Run: headless pygame with SDL's dummy video driver; simulated clock (each Clock.tick advances the game by its frame time, no real sleeping); random seed 0; keys injected as events and as key.get_pressed() state; no mouse input.
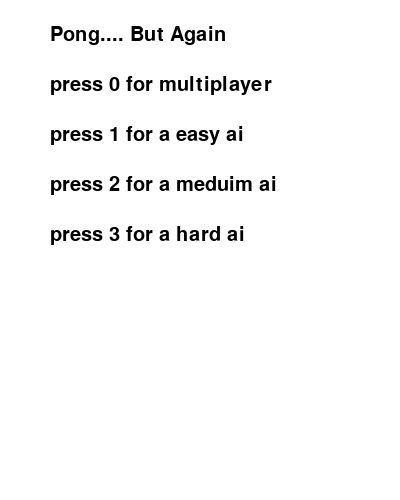
Frame 1 of 4 · flips 1–60 · no input
Frame 2 of 4 · flips 61–180 · tapped SPACE, RETURN · held RIGHT (→), D · screen unchanged from frame 1, image omitted
Frame 3 of 4 · flips 181–300 · held DOWN (↓), S · screen unchanged from frame 2, image omitted
Frame 4 of 4 · flips 301–420 · held LEFT (←), A, UP (↑), W · screen unchanged from frame 3, image omitted

The pygame program that drew these frames:

import pygame, sys, random,time
#import pygame.locals as gameGlobals,allows a key to be held down to do a repeat action
window =  pygame.display.set_mode((400,500))
pygame.init()
pygame.font.init()
pygame.key.set_repeat(1,10)
#creates the font and size of the text
font = pygame.font.SysFont("Times New Roman", 30)


#some variables
score1 = 0
score2 = 0
timer = 0
screen = "menu"
transition = 3
pwr = False
pwrStor = "none"
aiLvl = ""

#colors for ease of use
red = (255,0,0)
green = (0,255,0)
blue = (0,0,255)
white = (255,255,255)



class pddl:
    #initalizes the paddle
    def __init__(self,xPos, yPos, color):
        self.xPos = xPos
        self.yPos = yPos
        self.color = color
    #draws the paddles
    def draw(self):
        pygame.draw.rect(window, self.color,(self.xPos,self.yPos,50,10))
    #controlls for paddle 1
    def move1(self,key):
        if key == ",":
            if self.xPos >= 0:
                self.xPos -= 4
        elif key == ".":
            if self.xPos <= 350:
                self.xPos += 4
    #controlls for paddle 2
    def move2(self,key):
        if key == "z" :
            if self.xPos >= 0:
                self.xPos -= 4
        elif key == "x":
            if self.xPos <= 350:
                self.xPos += 4



class circl:
    #initalizes the function
    def __init__(self,xPos, yPos, color):
        self.xPos = xPos
        self.yPos = yPos
        self.color = color
        self.xSpeed = -7
        self.ySpeed = 5
        self.maxSpeed = 8
    #draws the circle
    def draw(self):
        pygame.draw.circle(window, self.color,(self.xPos,self.yPos),25,25)

    def move(self, rec1, rec2):
        #collision for the walls
        if self.xPos in range(375,10000):
            self.xSpeed = -(random.randrange(3,7))
            if self.ySpeed > 0:
                self.ySpeed = random.randrange(6,self.maxSpeed)
            else:
                self.ySpeed = -(random.randrange(6,self.maxSpeed))
        elif self.xPos in range(-10000,25):
            self.xSpeed = random.randrange(3,7)
            if self.ySpeed > 0:
                self.ySpeed = random.randrange(6,self.maxSpeed)
            else:
                self.ySpeed = -(random.randrange(6,self.maxSpeed))

        #collision for the paddles
        if (self.yPos < 70 and self.xPos in range(rec2[0]-25, rec2[0]+75)) or (self.yPos > 450 and self.xPos in range(rec1[0]-25, rec1[0]+75)):
            self.xSpeed = -(self.xSpeed)
            
        elif self.yPos in range(rec1[1]-25, rec1[1]+35) and self.xPos in range(rec1[0]-25, rec1[0]+75):
            self.ySpeed = -(self.ySpeed)

        elif (self.yPos in range(rec2[1]-25, rec2[1]+35)) and (self.xPos in range(rec2[0]-25, rec2[0]+75)):
            self.ySpeed = -(self.ySpeed)

        #moves the ball based on the speed
        self.yPos += self.ySpeed
        self.xPos += self.xSpeed
        self.draw()
    #if the click is with in the hitbox then it will check for the health of the target

class pwrBall(circl):
    #makes the ball green and makes the max speed faster
    def __init__(self,xPos,yPos,xSpeed,ySpeed):
        circl.__init__(self,xPos,yPos,green)
        self.xSpeed = xSpeed
        self.ySpeed = ySpeed
        self.color = green
        self.maxSpeed = 12

class pwrSpawn():
    def __init__(self,xPos,yPos,color):
        self.xPos = xPos
        self.yPos = yPos
        self.color = color
    def draw(self):
        pygame.draw.rect(window, self.color,(self.xPos,self.yPos,20,20))
    def col(self,ballX,ballY):
        if ballX in range(self.xPos-25, self.xPos + 45) and ballY in range(self.yPos-25, self.yPos + 45):
            return True
        else:
            return False


    




def scoreCheck(bPos):
     #checks if the ball is out of the screen and gives the point to the other player
    if bPos > 525:
        return "score1"
    elif bPos < -25:
        return "score2"

def onScore():
    #if someone scores then it resets some variables
    ball.xPos = 200
    paddle1.xPos = 175
    paddle2.xPos = 175
    ball.ySpeed = 0
    ball.draw()
    return 1

def ai(aiLvl):
    #moves the paddle based on the ai lvl
    if paddle2.xPos - ball.xPos > 6:
        if paddle2.xPos > 5:
            paddle2.xPos -= aiLvl
    elif paddle2.xPos - ball.xPos < -6:
        if paddle2.xPos < 395:
            paddle2.xPos += aiLvl

def menu():
    textsurface2 = font.render('press 0 for multiplayer' ,True, (0, 0, 0))
    textsurfaceE = font.render('press 1 for a easy ai',True , (0,0,0))
    textsurfaceM = font.render('press 2 for a meduim ai',True , (0,0,0))
    textsurfaceH = font.render('press 3 for a hard ai',True , (0,0,0))
    window.blit(textsurface2,(50,50+25))
    window.blit(textsurfaceE,(50,100+25))
    window.blit(textsurfaceM,(50,150+25))
    window.blit(textsurfaceH,(50,200+25))


        
#makes the targets, gives them random starting cords and random speeds
ball = circl(200,100,red)
paddle1 = pddl(175, 450, blue)
paddle2 = pddl(175, 50, blue)




clock = pygame.time.Clock()
#main function loop
while True:
    clock.tick(60)
    
    #makes the window white
    window.fill(white)
    #needed inorder to allow for keys to be held down

    #blits the menu to the game over screen to re-display the options
    if screen == "menu":
        textsurface = font.render('Pong.... But Again ' ,True, (0, 0, 0))
        window.blit(textsurface,(50,25))
        menu()
        
    elif screen == "transition":

        if transition != 0:
            window.fill(white)
            text = font.render(str(transition),True , (0,0,0))
            window.blit(text,(200,200))
            transition -= 1
            time.sleep(1)

        elif transition == 0:
            screen = "game"
            transition = 3
        
    #game over text, blits the menu to the game over screen to re-display the options
    elif screen == "game over":
        textsurface = font.render('Game over ' ,True, (0, 0, 0))
        window.blit(textsurface,(50,25))
        menu()
        score1 = 0
        score2 = 0
        timer = 0
        pwr = False

    #the main game function
    elif screen == "game":
        #moves the ball
        ball.move((paddle1.xPos,paddle1.yPos),(paddle2.xPos,paddle2.yPos))


        #stops the ball when a point is scored
        time.sleep(timer)
        timer = 0

        #checks to see if anyone won
        if scoreCheck(ball.yPos) == "score1":
            score1 += 1
            ball = circl(ball.xPos,ball.yPos,red)
            ball.yPos = 400
            timer = onScore()
            ball.ySpeed = -6
            pwr = False
            if pwrStor != "none":
                pwrStor.xPos = 10000

        elif scoreCheck(ball.yPos) == "score2":
            score2 += 1
            ball = circl(ball.xPos,ball.yPos,red)
            ball.yPos = 100
            timer = onScore()
            ball.ySpeed = 6
            pwr = False
            if pwrStor != "none":
                pwrStor.xPos = 10000

        # if the ai lvl is over 1 then it will move the paddle to ward the ball
        if aiLvl > 0:
            ai(aiLvl)

            
        if random.randrange(1,1000) == 1 and pwr == False:
            pwrStor = pwrSpawn(random.randrange(100,300),random.randrange(100,400),green)
            pwr = True
        if pwrStor != "none":
            pwrStor.draw()
            pwrStor.col(ball.xPos,ball.yPos)
            if pwrStor.col(ball.xPos,ball.yPos) == True:
                ball = pwrBall(ball.xPos,ball.yPos,ball.xSpeed,ball.ySpeed)
                pwrStor.xPos = 1000000


        fps = font.render('FPS: '+ str(int(clock.get_fps())), True, green)
        window.blit(fps, (300, 5))

        paddle1.draw()
        paddle2.draw()
        #draws the score, updates the display, and allows for multipal key inputs
        textsurface = font.render('Score: ' + str(score1), True, (0, 0, 0))
        textsurface2 = font.render('Score: ' + str(score2), True, (0, 0, 0))
        window.blit(textsurface,(0,5))
        window.blit(textsurface2,(0,480))

        if score1 == 3 or score2 == 3:
            screen = "game over" 



    pygame.display.update()
    #after drawing all of the objs it looks for events
    for event in pygame.event.get():
        #inputs for the game
        if event.type == pygame.KEYDOWN and screen == "game":
            if pygame.key.get_pressed()[pygame.K_COMMA]:
                paddle1.move1(",")
            if pygame.key.get_pressed()[pygame.K_PERIOD]:
                paddle1.move1(".")
            if pygame.key.get_pressed()[pygame.K_z] and aiLvl == 0:
                paddle2.move2("z")
            if pygame.key.get_pressed()[pygame.K_x] and aiLvl == 0:
                paddle2.move2("x")
        if event.type == pygame.KEYDOWN and (screen == "menu" or  screen == "game over"):
            if event.key == pygame.K_0:
                aiLvl = 0
                screen = "transition"
            elif event.key == pygame.K_1:
                aiLvl = 4
                screen = "transition"
            elif event.key == pygame.K_2:
                aiLvl = 5
                screen = "transition"
            elif event.key == pygame.K_3:
                aiLvl = 6
                screen = "transition"
        #quits pygame
        if event.type == pygame.QUIT:
            pygame.quit()
            sys.exit()
